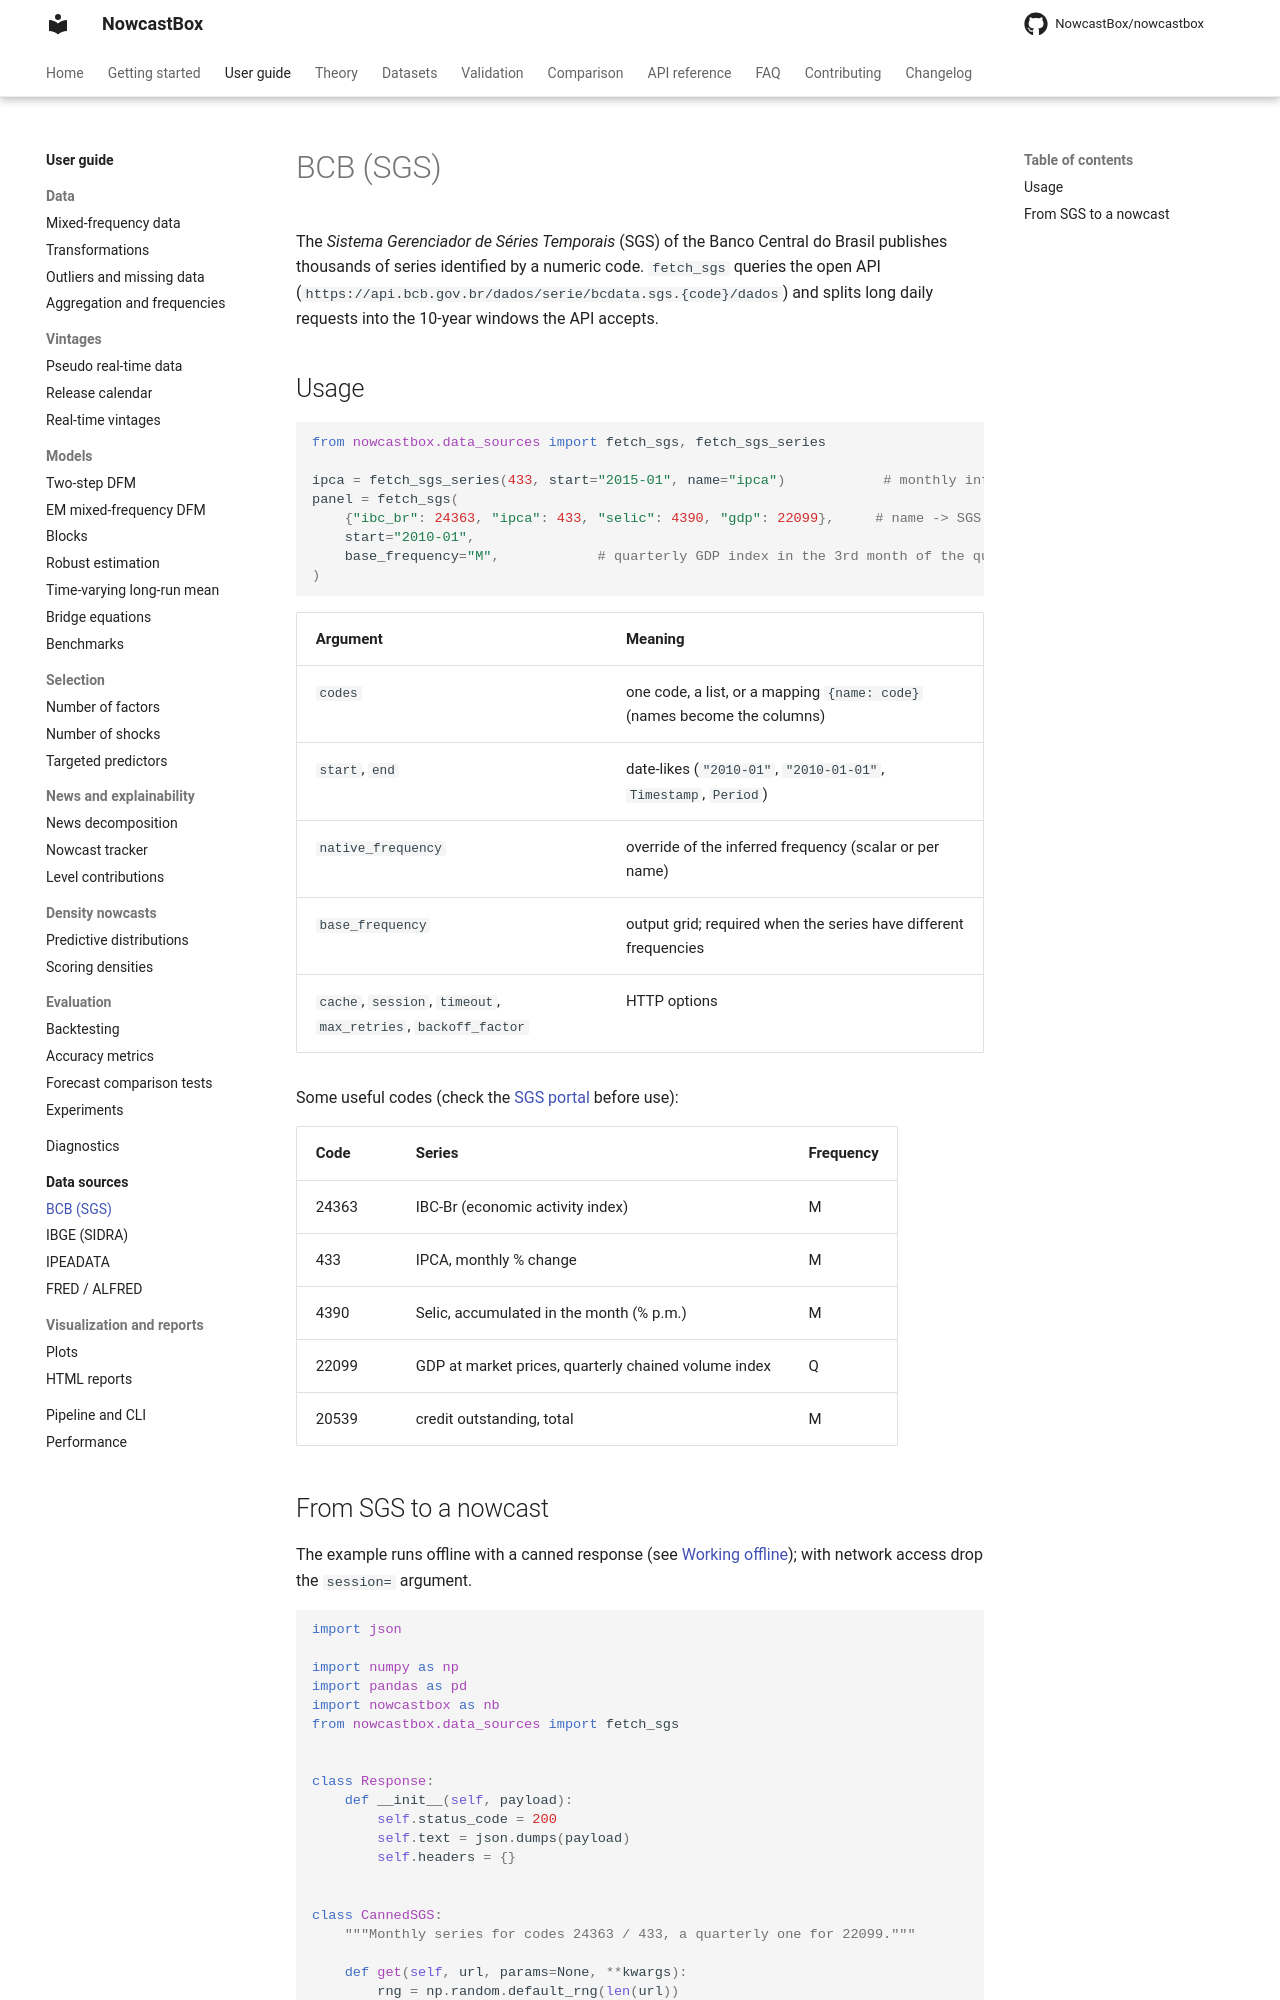

repository: NowcastBox/nowcastbox · page: user-guide/data-sources/bcb/index.html · generator: mkdocs

# BCB (SGS)

The *Sistema Gerenciador de Séries Temporais* (SGS) of the Banco Central do Brasil
publishes thousands of series identified by a numeric code. `fetch_sgs` queries the open
API (`https://api.bcb.gov.br/dados/serie/bcdata.sgs.{code}/dados`) and splits long daily
requests into the 10-year windows the API accepts.

## Usage

<!-- skip-test -->
```python
from nowcastbox.data_sources import fetch_sgs, fetch_sgs_series

ipca = fetch_sgs_series(433, start="2015-01", name="ipca")            # monthly inflation
panel = fetch_sgs(
    {"ibc_br": 24363, "ipca": 433, "selic": 4390, "gdp": 22099},     # name -> SGS code
    start="2010-01",
    base_frequency="M",            # quarterly GDP index in the 3rd month of the quarter
)
```

| Argument | Meaning |
|---|---|
| `codes` | one code, a list, or a mapping `{name: code}` (names become the columns) |
| `start`, `end` | date-likes (`"2010-01"`, `"2010-01-01"`, `Timestamp`, `Period`) |
| `native_frequency` | override of the inferred frequency (scalar or per name) |
| `base_frequency` | output grid; required when the series have different frequencies |
| `cache`, `session`, `timeout`, `max_retries`, `backoff_factor` | HTTP options |

Some useful codes (check the [SGS portal](https://www3.bcb.gov.br/sgspub/) before use):

| Code | Series | Frequency |
|---|---|---|
| 24363 | IBC-Br (economic activity index) | M |
| 433 | IPCA, monthly % change | M |
| 4390 | Selic, accumulated in the month (% p.m.) | M |
| 22099 | GDP at market prices, quarterly chained volume index | Q |
| 20539 | credit outstanding, total | M |
